Labelled photos from "Data", an image-classification folder in billlyzhaoyh/StillGood. The possible labels are: apple, broccoli, butternut squash, carrot, egg, garlic, lemon, lime, onion, potato.

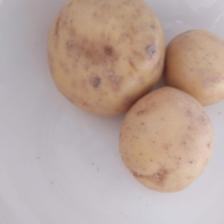
Label: potato

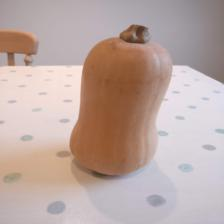
Label: butternut squash

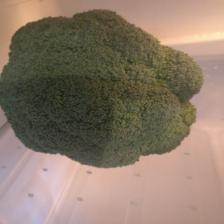
Label: broccoli

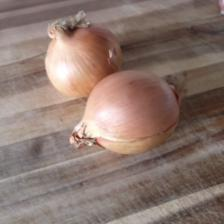
Label: onion

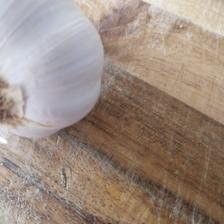
Label: garlic

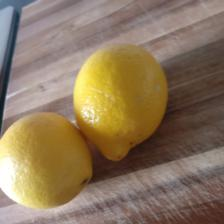
Label: lemon
